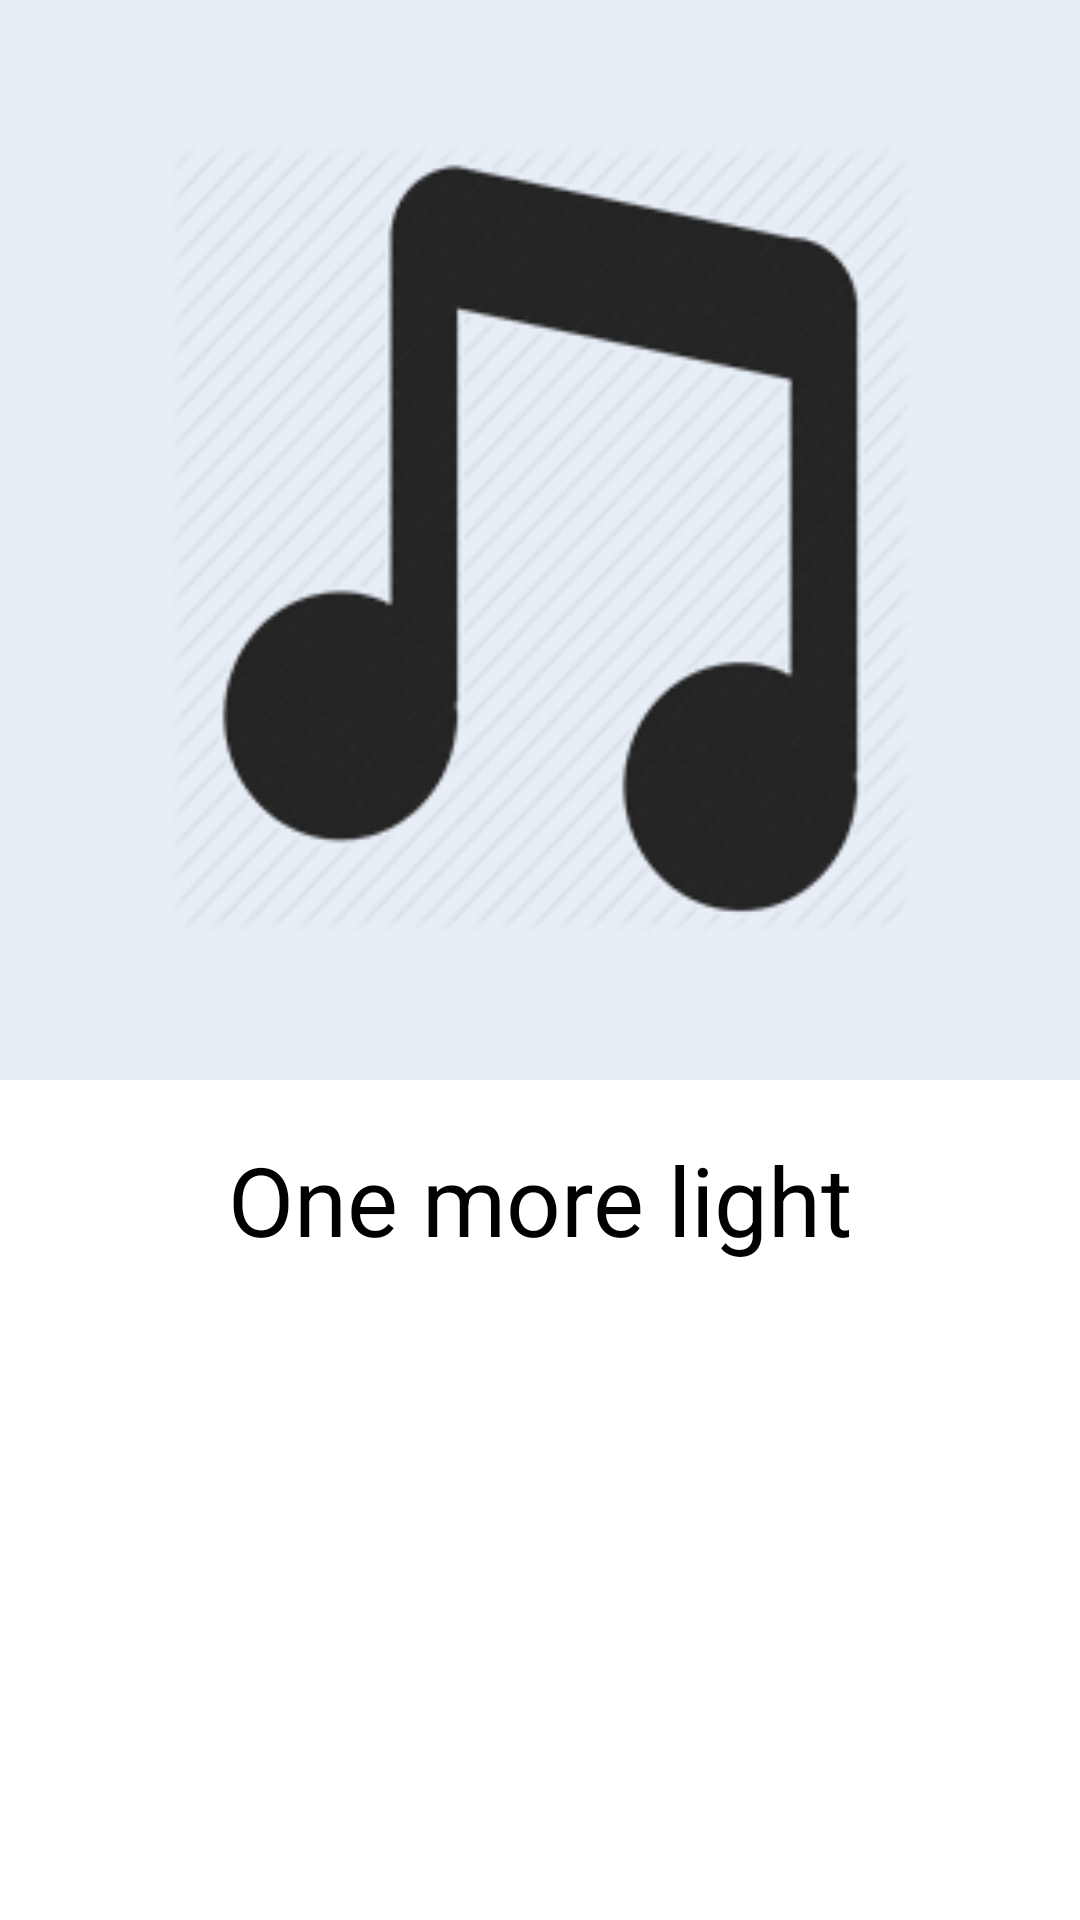

Android layout source for this screen:
<!-- AndroidManifest.xml: activity theme MyMaterialTheme.Player -->
<!-- res/layout/activity_album.xml -->
<?xml version="1.0" encoding="utf-8"?>
<LinearLayout xmlns:android="http://schemas.android.com/apk/res/android"
    xmlns:app="http://schemas.android.com/apk/res-auto"
    xmlns:tools="http://schemas.android.com/tools"
    android:layout_width="match_parent"
    android:layout_height="match_parent"
    android:orientation="vertical"
    tools:context=".UI.Activities.AlbumActivity">

    <LinearLayout
        android:id="@+id/player"
        android:background="@color/white"
        android:layout_width="match_parent"
        android:layout_height="wrap_content">

        <ImageView
            android:id="@+id/albumCover"
            android:layout_width="match_parent"
            android:layout_height="match_parent"
            android:adjustViewBounds="true"
            android:scaleType="centerCrop"
            android:src="@drawable/cover" />

    </LinearLayout>

    <LinearLayout
        android:id="@+id/titleArea"
        android:layout_width="match_parent"
        android:layout_height="80dp"
        android:background="@color/white">

        <TextView
            android:id="@+id/albumTitle"
            android:layout_width="match_parent"
            android:layout_height="match_parent"
            android:gravity="center"
            android:ellipsize="end"
            android:text="One more light"
            android:textColor="@color/black"
            android:maxLines="1"
            android:textSize="32sp" />
    </LinearLayout>

    <ListView
        android:background="@color/white"
        android:id="@+id/trackList"
        android:layout_width="match_parent"
        android:layout_height="wrap_content">
    </ListView>

</LinearLayout>
<!-- resources referenced by this layout -->
<resources>
  <color name="black">#000000</color>
  <color name="white">#ffffffff</color>
  <!-- drawable cover: jpg bitmap (drawable, 42546 bytes) -->
  <style name="MyMaterialTheme.Player" parent="Theme.AppCompat.Light.DarkActionBar">
          <item name="windowNoTitle">true</item>
          <item name="windowActionBar">false</item>
          <item name="android:windowIsTranslucent">true</item>
          <item name="android:windowTranslucentStatus">true</item>
          <item name="android:windowBackground">@android:color/transparent</item>
      </style>
</resources>
